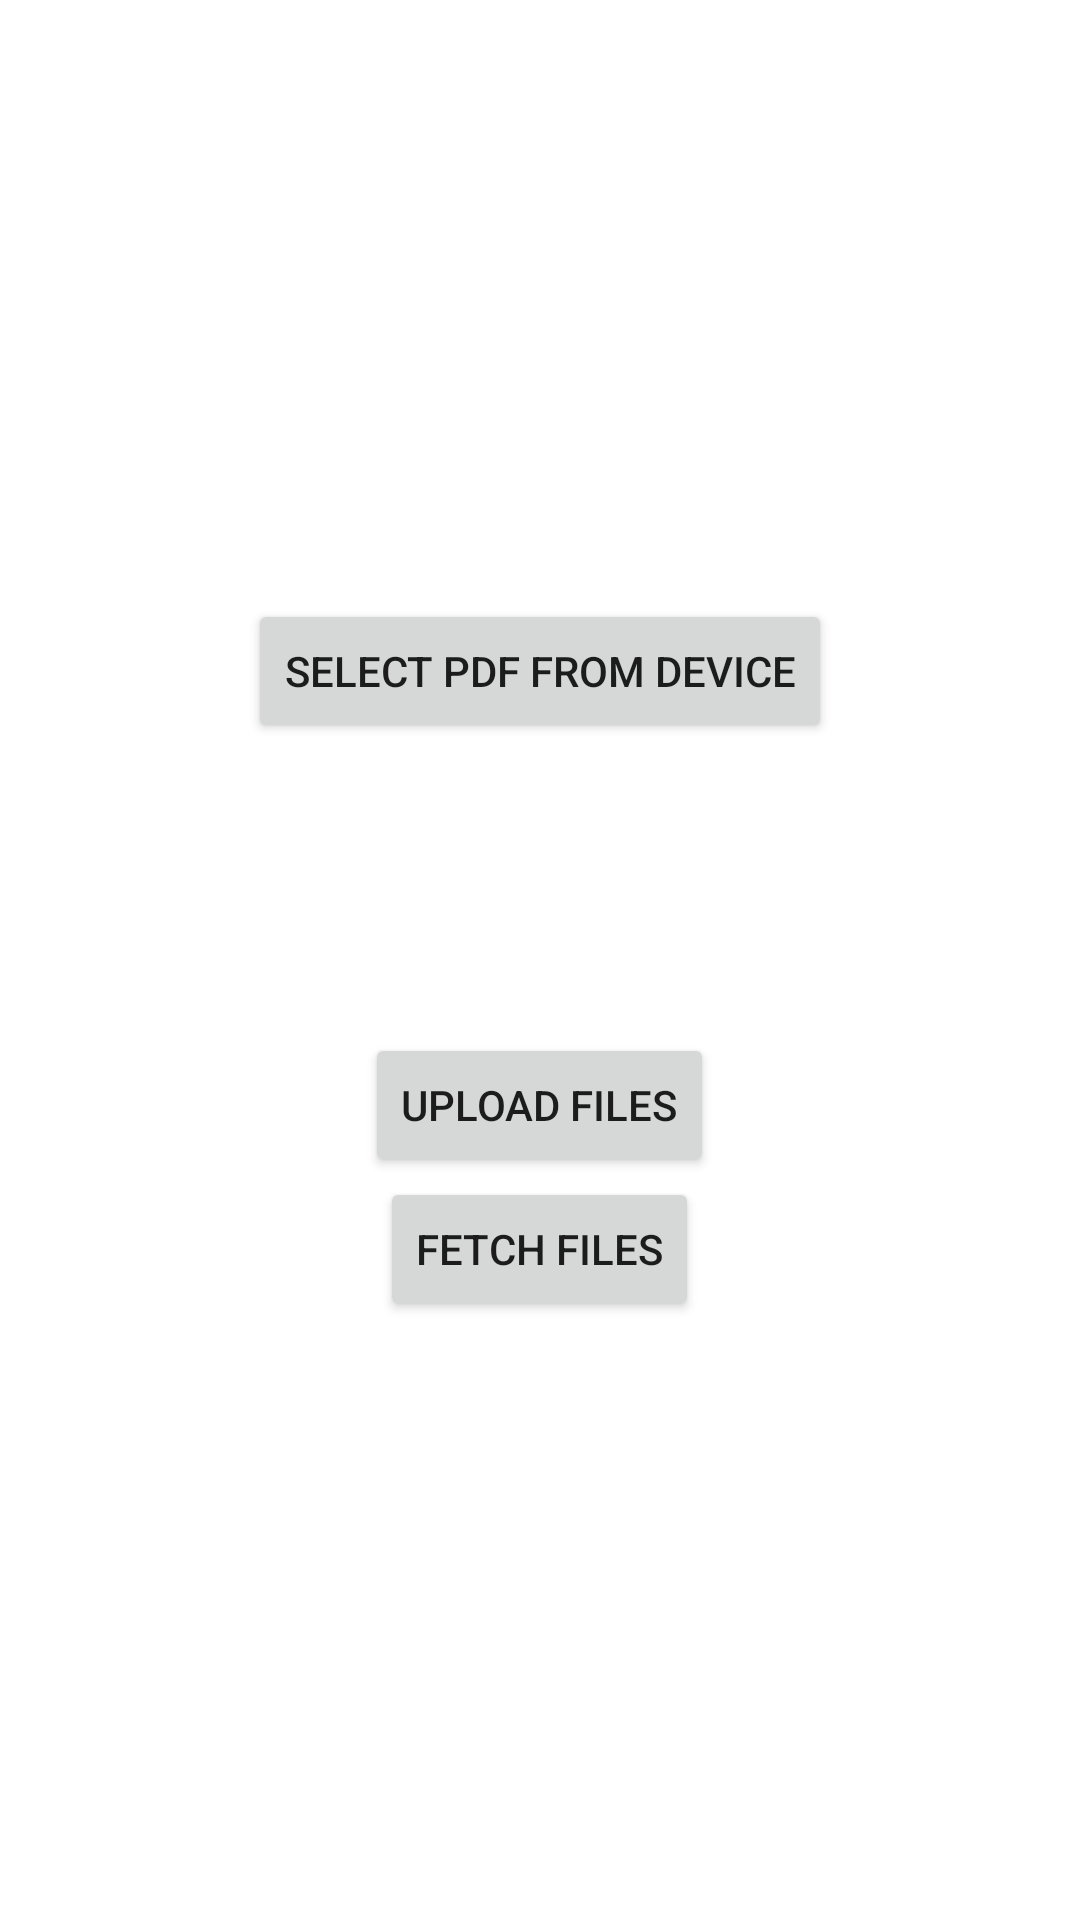

Here is an Android app screen rendered from its layout file. Give the layout XML and the strings, colors and styles it references.
<!-- AndroidManifest.xml: application theme Theme.FIleUpload -->
<!-- res/layout/activity_main.xml -->
<?xml version="1.0" encoding="utf-8"?>
<LinearLayout
    xmlns:android="http://schemas.android.com/apk/res/android"
    xmlns:app="http://schemas.android.com/apk/res-auto"
    xmlns:tools="http://schemas.android.com/tools"
    android:layout_width="match_parent"
    android:layout_height="match_parent"
    android:orientation="vertical"
    android:gravity="center"
    android:padding="16dp"
    tools:context=".PDFMenu">

    <Button
        android:layout_width="wrap_content"
        android:layout_height="wrap_content"
        android:id="@+id/BTN_SelectFile"
        android:text="Select PDF from device"/>

    <TextView
        android:layout_width="match_parent"
        android:layout_height="wrap_content"
        android:id="@+id/TV_uri"
        android:textSize="18sp"
        android:textAlignment="center"
        android:layout_marginTop="16dp"/>

    <TextView
        android:layout_width="match_parent"
        android:layout_height="wrap_content"
        android:id="@+id/TV_path"
        android:textSize="18sp"
        android:textAlignment="center"
        android:layout_marginTop="32dp"/>

    <Button
        android:id="@+id/BTN_UploadFiles"
        android:layout_width="wrap_content"
        android:layout_height="wrap_content"
        android:text="Upload Files"
        app:layout_constraintBottom_toBottomOf="parent"
        app:layout_constraintEnd_toEndOf="parent"
        app:layout_constraintHorizontal_bias="0.498"
        app:layout_constraintStart_toStartOf="parent"
        app:layout_constraintTop_toTopOf="parent"
        app:layout_constraintVertical_bias="0.357" />

    <Button
        android:id="@+id/BTN_FetchFiles"
        android:layout_width="wrap_content"
        android:layout_height="wrap_content"
        android:text="Fetch Files"
        app:layout_constraintBottom_toBottomOf="parent"
        app:layout_constraintEnd_toEndOf="parent"
        app:layout_constraintHorizontal_bias="0.494"
        app:layout_constraintStart_toStartOf="parent"
        app:layout_constraintTop_toTopOf="parent"
        app:layout_constraintVertical_bias="0.158" />


</LinearLayout>
<!-- resources referenced by this layout -->
<resources>
  <style name="Theme.FIleUpload" parent="Theme.MaterialComponents.DayNight.DarkActionBar">
          
          <item name="colorPrimary">@color/purple_500</item>
          <item name="colorPrimaryVariant">@color/purple_700</item>
          <item name="colorOnPrimary">@color/white</item>
          
          <item name="colorSecondary">@color/teal_200</item>
          <item name="colorSecondaryVariant">@color/teal_700</item>
          <item name="colorOnSecondary">@color/black</item>
          
          <item name="android:statusBarColor" tools:targetApi="l">?attr/colorPrimaryVariant</item>
          
      </style>
  <!-- not gathered from this repository: default colours our renderer supplied (Android Studio template values) -->
  <color name="purple_500">#FF6200EE</color>
  <color name="purple_700">#FF3700B3</color>
  <color name="teal_200">#FF03DAC5</color>
  <color name="teal_700">#FF018786</color>
  <color name="black">#FF000000</color>
  <color name="white">#FFFFFFFF</color>
</resources>
